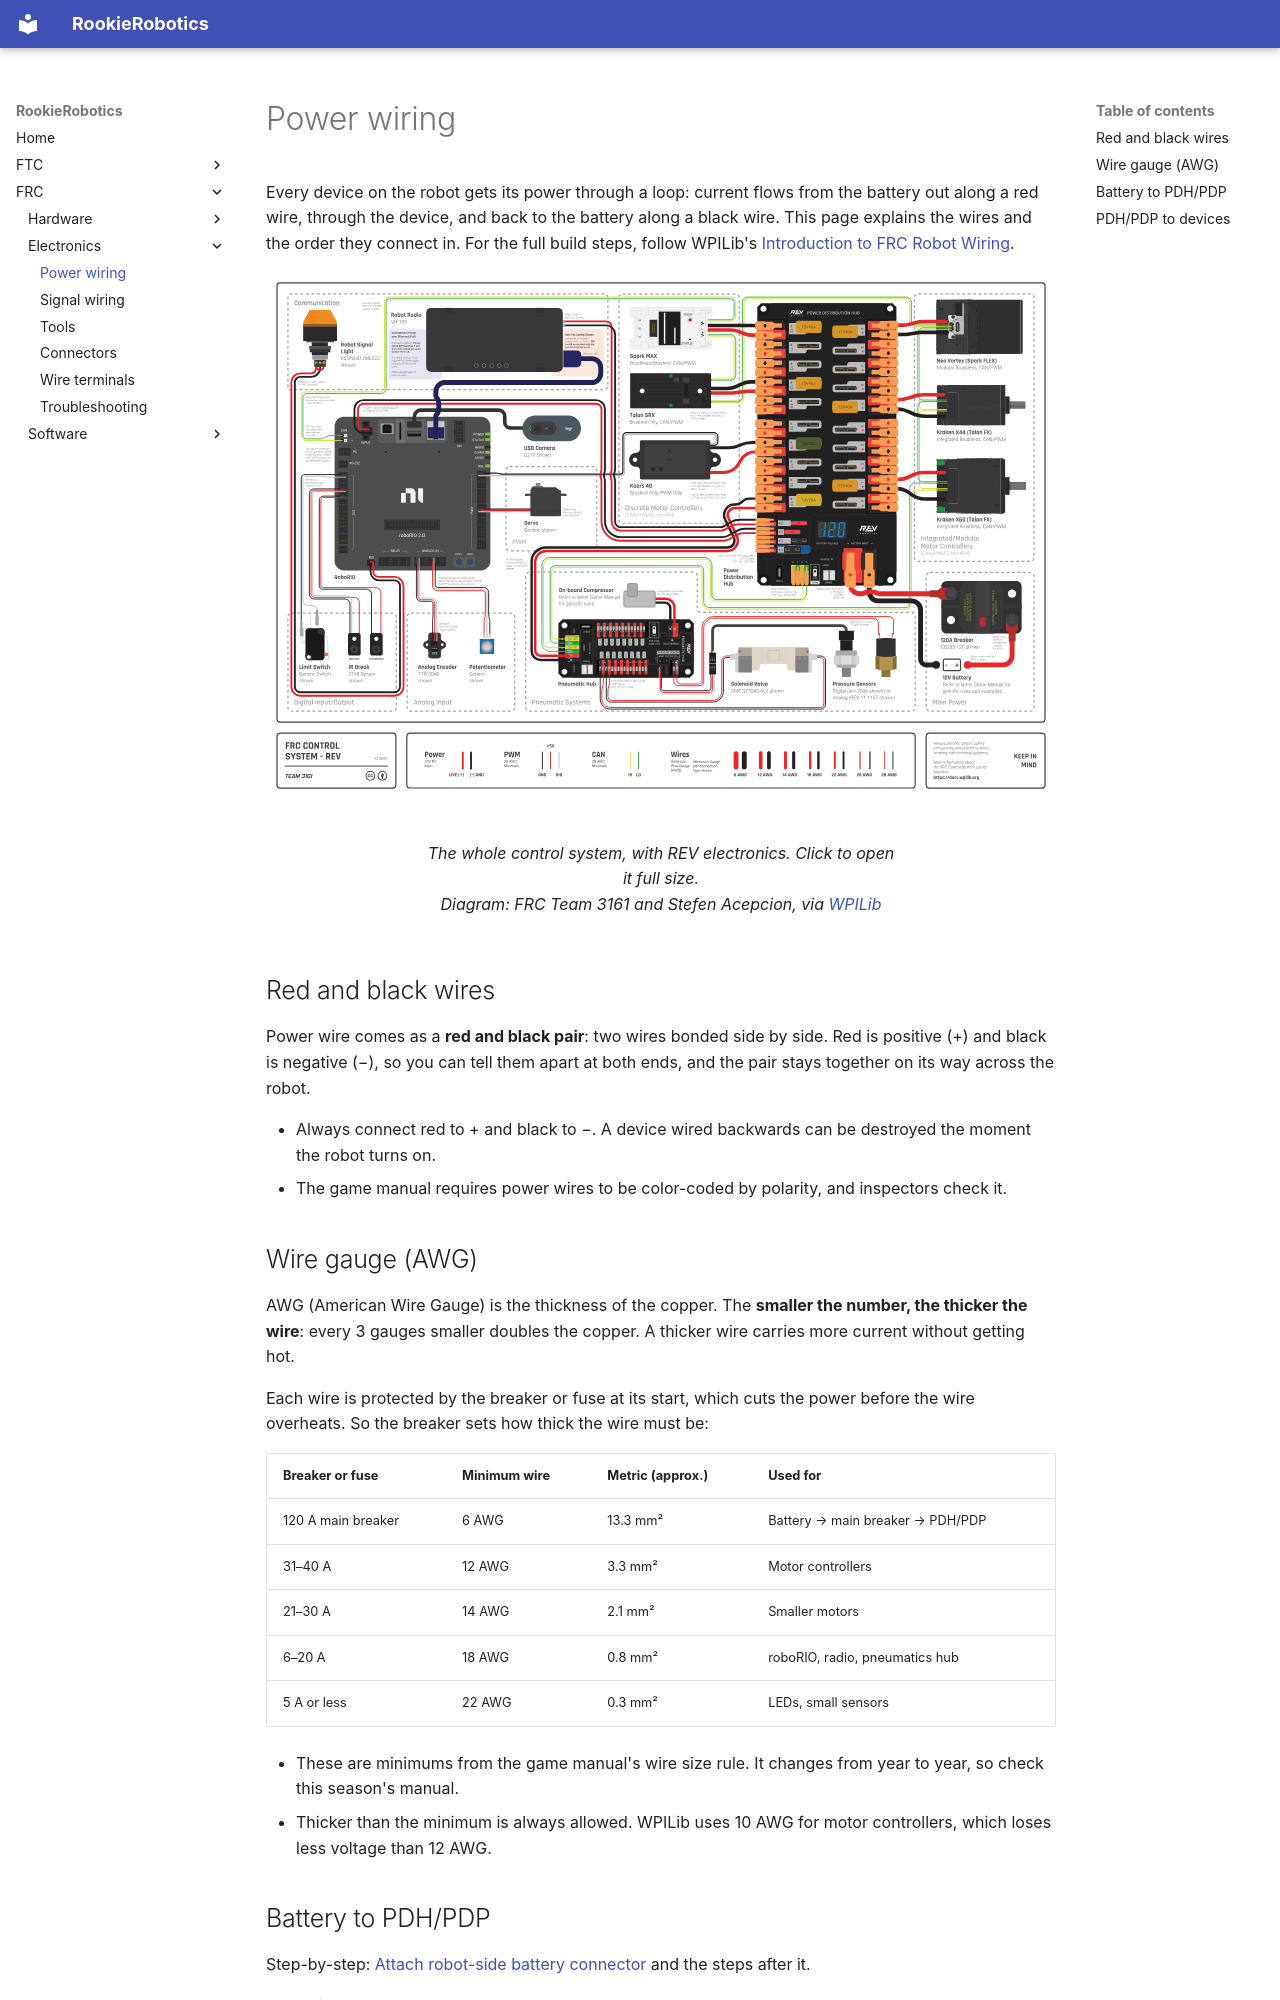

repository: 927-927/Rookie-Robotics.github.io · page: frc/electronics/power-wiring/index.html · generator: mkdocs

# Power wiring

Every device on the robot gets its power through a loop: current flows from
the battery out along a red wire, through the device, and back to the battery
along a black wire. This page explains the wires and the order they connect in.
For the full build steps, follow WPILib's
[Introduction to FRC Robot Wiring](https://docs.wpilib.org/en/stable/docs/zero-to-robot/step-1/intro-to-frc-robot-wiring.html).

<figure class="diagram" markdown="span">
  [![FRC control system layout with REV electronics](../assets/images/electronics/frc-control-system-layout-rev.svg)](../assets/images/electronics/frc-control-system-layout-rev.svg)
  <figcaption>
    The whole control system, with REV electronics. Click to open it full size.<br>
    Diagram: FRC Team 3161 and Stefen Acepcion, via
    <a href="https://docs.wpilib.org/en/stable/docs/zero-to-robot/step-1/intro-to-frc-robot-wiring.html">WPILib</a>
  </figcaption>
</figure>

## Red and black wires

Power wire comes as a **red and black pair**: two wires bonded side by side.
Red is positive (+) and black is negative (−), so you can tell them apart at
both ends, and the pair stays together on its way across the robot.

- Always connect red to + and black to −. A device wired backwards can be
  destroyed the moment the robot turns on.
- The game manual requires power wires to be color-coded by polarity, and
  inspectors check it.

## Wire gauge (AWG)

AWG (American Wire Gauge) is the thickness of the copper. The **smaller the
number, the thicker the wire**: every 3 gauges smaller doubles the copper. A
thicker wire carries more current without getting hot.

Each wire is protected by the breaker or fuse at its start, which cuts the
power before the wire overheats. So the breaker sets how thick the wire must
be:

| Breaker or fuse | Minimum wire | Metric (approx.) | Used for |
|---|---|---|---|
| 120 A main breaker | 6 AWG | 13.3 mm² | Battery → main breaker → PDH/PDP |
| 31–40 A | 12 AWG | 3.3 mm² | Motor controllers |
| 21–30 A | 14 AWG | 2.1 mm² | Smaller motors |
| 6–20 A | 18 AWG | 0.8 mm² | roboRIO, radio, pneumatics hub |
| 5 A or less | 22 AWG | 0.3 mm² | LEDs, small sensors |

- These are minimums from the game manual's wire size rule. It changes from
  year to year, so check this season's manual.
- Thicker than the minimum is always allowed. WPILib uses 10 AWG for motor
  controllers, which loses less voltage than 12 AWG.

## Battery to PDH/PDP

Step-by-step:
[Attach robot-side battery connector](https://docs.wpilib.org/en/stable/docs/zero-to-robot/step-1/intro-to-frc-robot-wiring.html#attach-robot-side-battery-connector)
and the steps after it.

Both wires are 6 AWG:

| Wire | Path |
|---|---|
| :black_circle: Black (−) | Battery → PDH/PDP negative input |
| :red_circle: Red (+) | Battery → 120 A main breaker → PDH/PDP positive input |

- The main breaker is also the robot's on/off switch.
- The wires bolt onto the main breaker with
  [copper cable lugs](wire-terminals.md#copper-cable-lug), crimped with a
  [hydraulic crimper](tools.md#hydraulic-crimper).
- Wrap electrical tape over both main breaker terminals so nothing metal can
  touch them.
